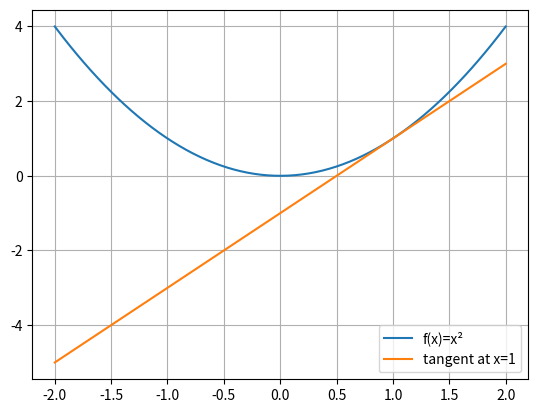

Write the Python code that produced this figure.
import numpy as np
import matplotlib.pyplot as plt
def check_derivative(solver):
    for f, x, expected in [(lambda t:t*t, 2.0, 4.0), (np.sin, 0.0, 1.0), (lambda t:t**3-2*t, 1.0, 1.0)]:
        assert abs(solver(f,x,1e-5)-expected)<1e-6
    print('导数数值检查通过；仍需解释差分公式。')

def demo_derivative(f,x,h=1e-5):
    return (f(x+h)-f(x-h))/(2*h)
x=np.linspace(-2,2,200)
point=1.0
slope=demo_derivative(lambda t:t*t,point)
plt.plot(x,x*x,label='f(x)=x²')
plt.plot(x,point**2+slope*(x-point),label='tangent at x=1')
plt.legend();plt.grid();plt.show()
print('x² 在 x=1 的斜率：',slope)

def student_derivative(f,x,h=1e-5):
    above=f(x+h)
    below=f(x-h)
    # TODO: 使用 above、below 和 h 返回中心差分，不要硬编码答案
    return None

if student_derivative(lambda x:x*x,2.0) is None:
    print('待完成：补全 student_derivative，然后重新运行本单元。')
else:
    check_derivative(student_derivative)

def independent_derivative(f,x,h=1e-5):
    # TODO: 脱离示例独立实现
    return None

if independent_derivative(lambda x:x**3-2*x,1.0) is None:
    print('待完成：独立实现并画图，再运行检查。')
else:
    check_derivative(independent_derivative)
    print([(h,abs(independent_derivative(lambda x:x**3-2*x,1,h)-1)) for h in [1e-1,1e-3,1e-5,1e-7]])

check_derivative(demo_derivative)
print('参考：x³−2x 的解析导数为 3x²−2，在 x=1 为 1。')
